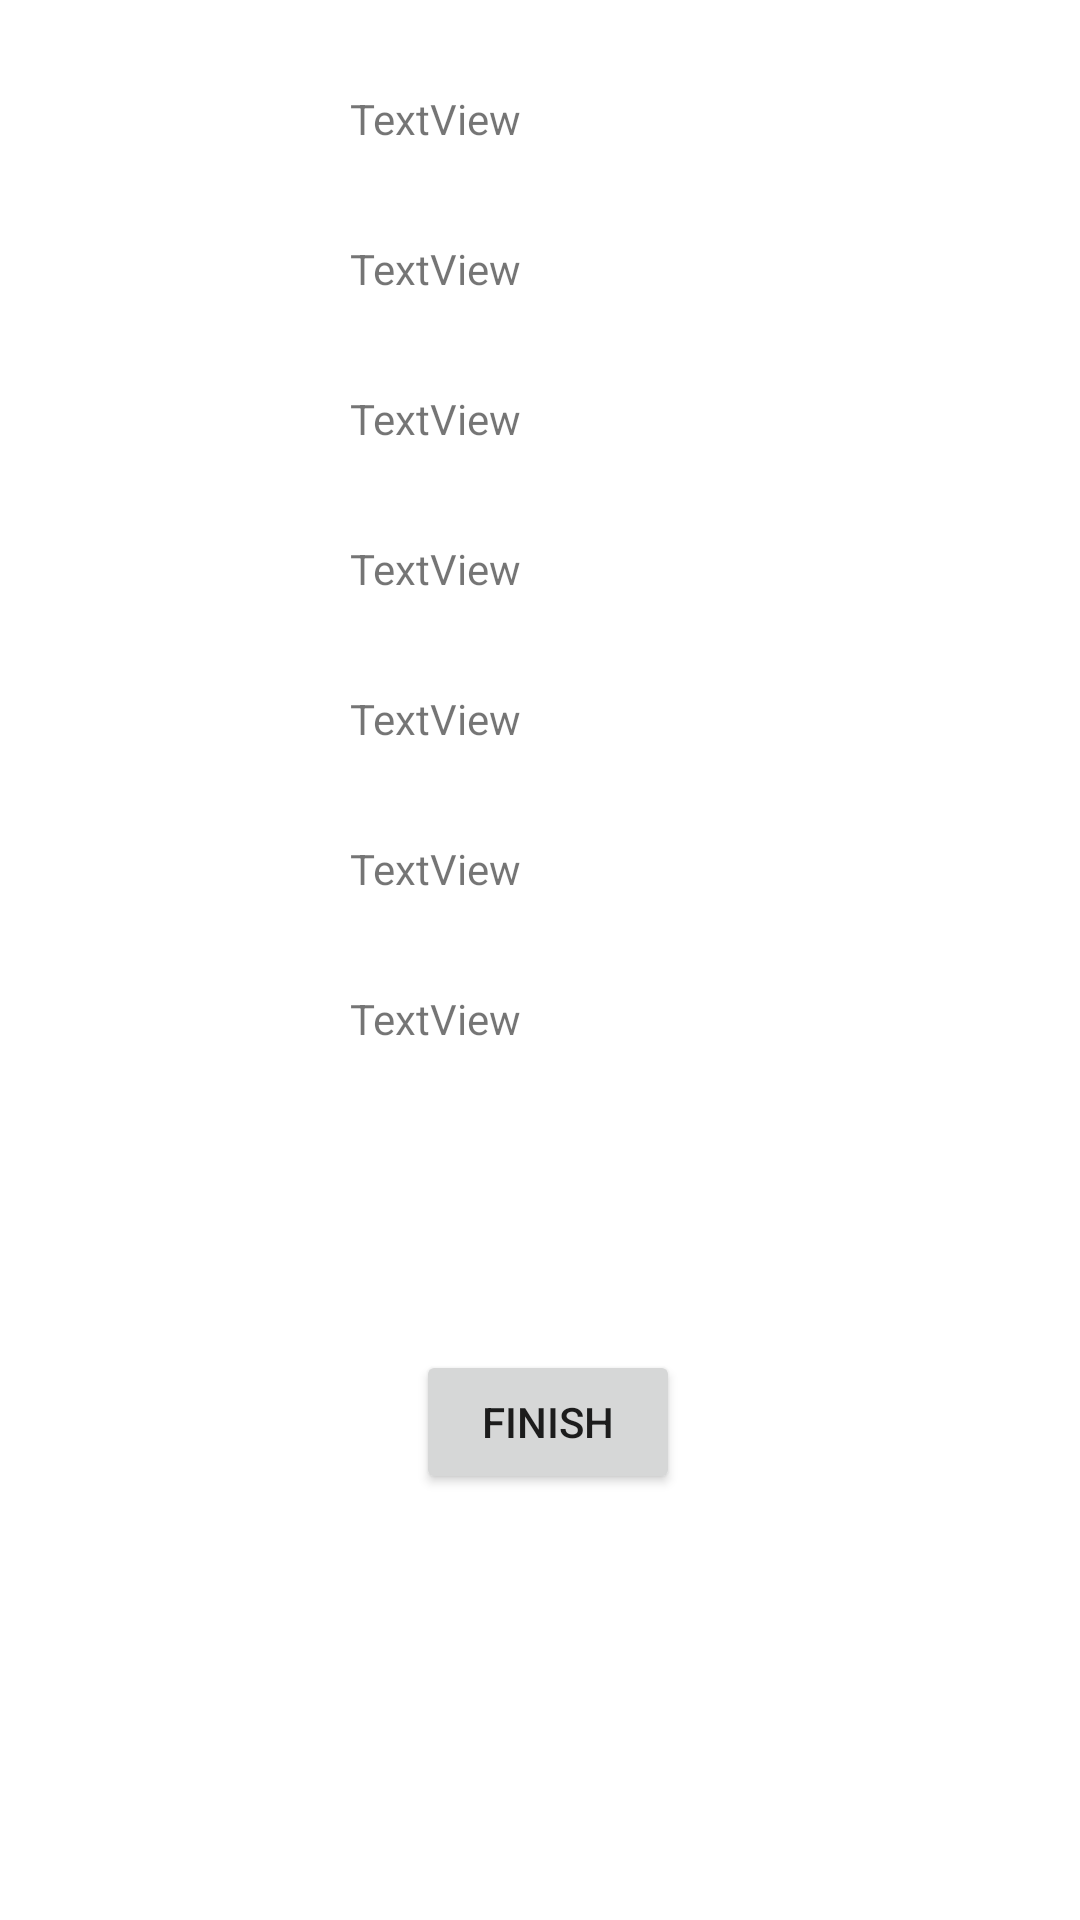

Here is an Android app screen rendered from its layout file. Give the layout XML and the strings, colors and styles it references.
<!-- AndroidManifest.xml: application theme Theme.C0260103252018 -->
<!-- res/layout/activity_main2.xml -->
<?xml version="1.0" encoding="utf-8"?>
<androidx.constraintlayout.widget.ConstraintLayout xmlns:android="http://schemas.android.com/apk/res/android"
    xmlns:app="http://schemas.android.com/apk/res-auto"
    xmlns:tools="http://schemas.android.com/tools"
    android:layout_width="match_parent"
    android:layout_height="match_parent"
    tools:context=".MainActivity2">

    <TextView
        android:id="@+id/textview4"
        android:layout_width="wrap_content"
        android:layout_height="wrap_content"
        android:layout_marginStart="50dp"
        android:layout_marginLeft="50dp"
        android:layout_marginTop="30dp"
        android:layout_marginEnd="120dp"
        android:layout_marginRight="120dp"
        android:text="@string/textview"
        app:layout_constraintEnd_toEndOf="parent"
        app:layout_constraintStart_toStartOf="parent"
        app:layout_constraintTop_toTopOf="parent" />

    <TextView
        android:id="@+id/textView5"
        android:layout_width="wrap_content"
        android:layout_height="wrap_content"
        android:layout_marginStart="50dp"
        android:layout_marginLeft="50dp"
        android:layout_marginTop="50dp"
        android:layout_marginEnd="120dp"
        android:layout_marginRight="120dp"
        android:text="@string/textview"
        app:layout_constraintEnd_toEndOf="parent"
        app:layout_constraintStart_toStartOf="parent"
        app:layout_constraintTop_toTopOf="@+id/textview4" />

    <TextView
        android:id="@+id/textView6"
        android:layout_width="wrap_content"
        android:layout_height="wrap_content"
        android:layout_marginStart="50dp"
        android:layout_marginLeft="50dp"
        android:layout_marginTop="100dp"
        android:layout_marginEnd="120dp"
        android:layout_marginRight="120dp"
        android:text="@string/textview"
        app:layout_constraintEnd_toEndOf="parent"
        app:layout_constraintStart_toStartOf="parent"
        app:layout_constraintTop_toTopOf="@+id/textview4" />

    <TextView
        android:id="@+id/textView7"
        android:layout_width="wrap_content"
        android:layout_height="wrap_content"
        android:layout_marginStart="50dp"
        android:layout_marginLeft="50dp"
        android:layout_marginTop="180dp"
        android:layout_marginEnd="120dp"
        android:layout_marginRight="120dp"
        android:text="@string/textview"
        app:layout_constraintEnd_toEndOf="parent"
        app:layout_constraintStart_toStartOf="parent"
        app:layout_constraintTop_toTopOf="parent" />

    <TextView
        android:id="@+id/textView8"
        android:layout_width="wrap_content"
        android:layout_height="wrap_content"
        android:layout_marginStart="50dp"
        android:layout_marginLeft="50dp"
        android:layout_marginTop="230dp"
        android:layout_marginEnd="120dp"
        android:layout_marginRight="120dp"
        android:text="@string/textview"
        app:layout_constraintEnd_toEndOf="parent"
        app:layout_constraintStart_toStartOf="parent"
        app:layout_constraintTop_toTopOf="parent" />

    <TextView
        android:id="@+id/textView9"
        android:layout_width="wrap_content"
        android:layout_height="wrap_content"
        android:layout_marginStart="50dp"
        android:layout_marginLeft="50dp"
        android:layout_marginTop="280dp"
        android:layout_marginEnd="120dp"
        android:layout_marginRight="120dp"
        android:text="@string/textview"
        app:layout_constraintEnd_toEndOf="parent"
        app:layout_constraintStart_toStartOf="parent"
        app:layout_constraintTop_toTopOf="parent" />

    <TextView
        android:id="@+id/textView10"
        android:layout_width="wrap_content"
        android:layout_height="wrap_content"
        android:layout_marginStart="50dp"
        android:layout_marginLeft="50dp"
        android:layout_marginTop="330dp"
        android:layout_marginEnd="120dp"
        android:layout_marginRight="120dp"
        android:text="@string/textview"
        app:layout_constraintEnd_toEndOf="parent"
        app:layout_constraintStart_toStartOf="parent"
        app:layout_constraintTop_toTopOf="parent" />

    <Button
        android:id="@+id/button2"
        android:layout_width="wrap_content"
        android:layout_height="wrap_content"
        android:layout_marginStart="5dp"
        android:layout_marginLeft="5dp"
        android:layout_marginTop="450dp"
        android:text="FINISH"
        app:layout_constraintEnd_toEndOf="parent"
        app:layout_constraintStart_toStartOf="parent"
        app:layout_constraintTop_toTopOf="parent" />

</androidx.constraintlayout.widget.ConstraintLayout>
<!-- resources referenced by this layout -->
<resources>
  <string name="textview">TextView</string>
  <style name="Theme.C0260103252018" parent="Theme.MaterialComponents.DayNight.DarkActionBar">
          
          <item name="colorPrimary">@color/purple_500</item>
          <item name="colorPrimaryVariant">@color/purple_700</item>
          <item name="colorOnPrimary">@color/white</item>
          
          <item name="colorSecondary">@color/teal_200</item>
          <item name="colorSecondaryVariant">@color/teal_700</item>
          <item name="colorOnSecondary">@color/black</item>
          
          <item name="android:statusBarColor" tools:targetApi="l">?attr/colorPrimaryVariant</item>
          
      </style>
  <!-- not gathered from this repository: default colours our renderer supplied (Android Studio template values) -->
  <color name="purple_500">#FF6200EE</color>
  <color name="purple_700">#FF3700B3</color>
  <color name="teal_200">#FF03DAC5</color>
  <color name="teal_700">#FF018786</color>
  <color name="black">#FF000000</color>
  <color name="white">#FFFFFFFF</color>
</resources>
